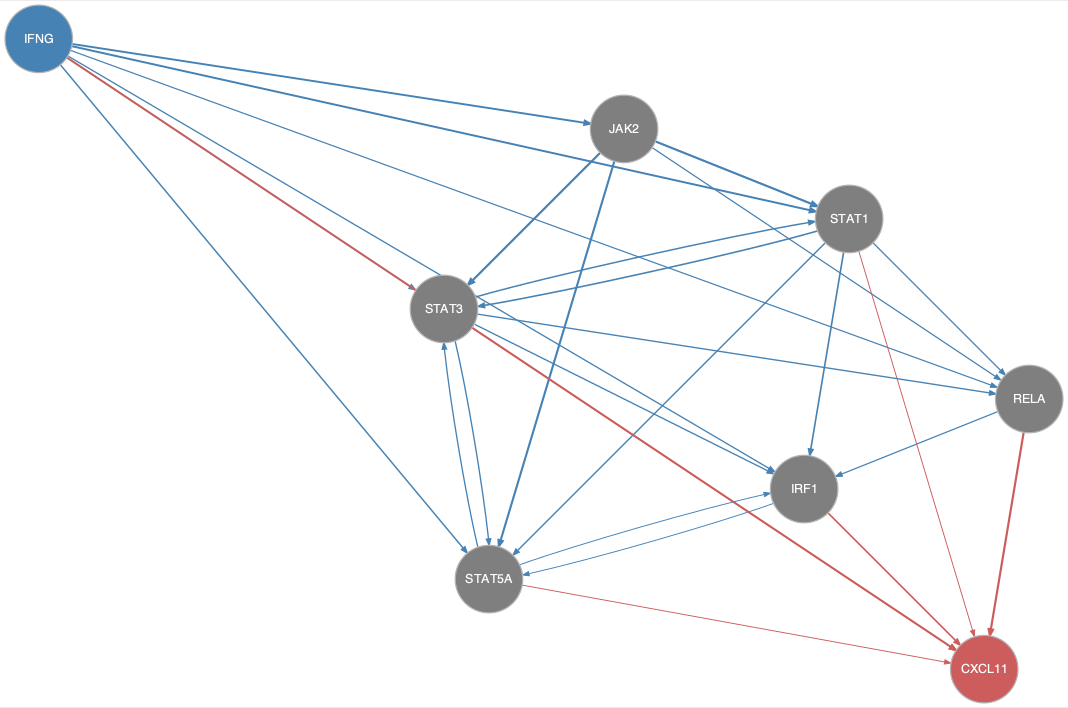

The table this chart was drawn from, first rows:
from	to
IFNG	IRF1
IFNG	JAK2
IFNG	RELA
IFNG	STAT1
IFNG	STAT3
IFNG	STAT5A
IRF1	STAT5A
JAK2	RELA
JAK2	STAT1
JAK2	STAT3
JAK2	STAT5A
RELA	IRF1
STAT1	IRF1
STAT1	RELA
STAT1	STAT3
STAT1	STAT5A
STAT3	IRF1
STAT3	RELA
STAT3	STAT1
STAT3	STAT5A
STAT5A	IRF1
STAT5A	STAT3
IFNG	CXCL11
IRF1	CXCL11
RELA	CXCL11
STAT1	CXCL11
STAT3	CXCL11
STAT5A	CXCL11
